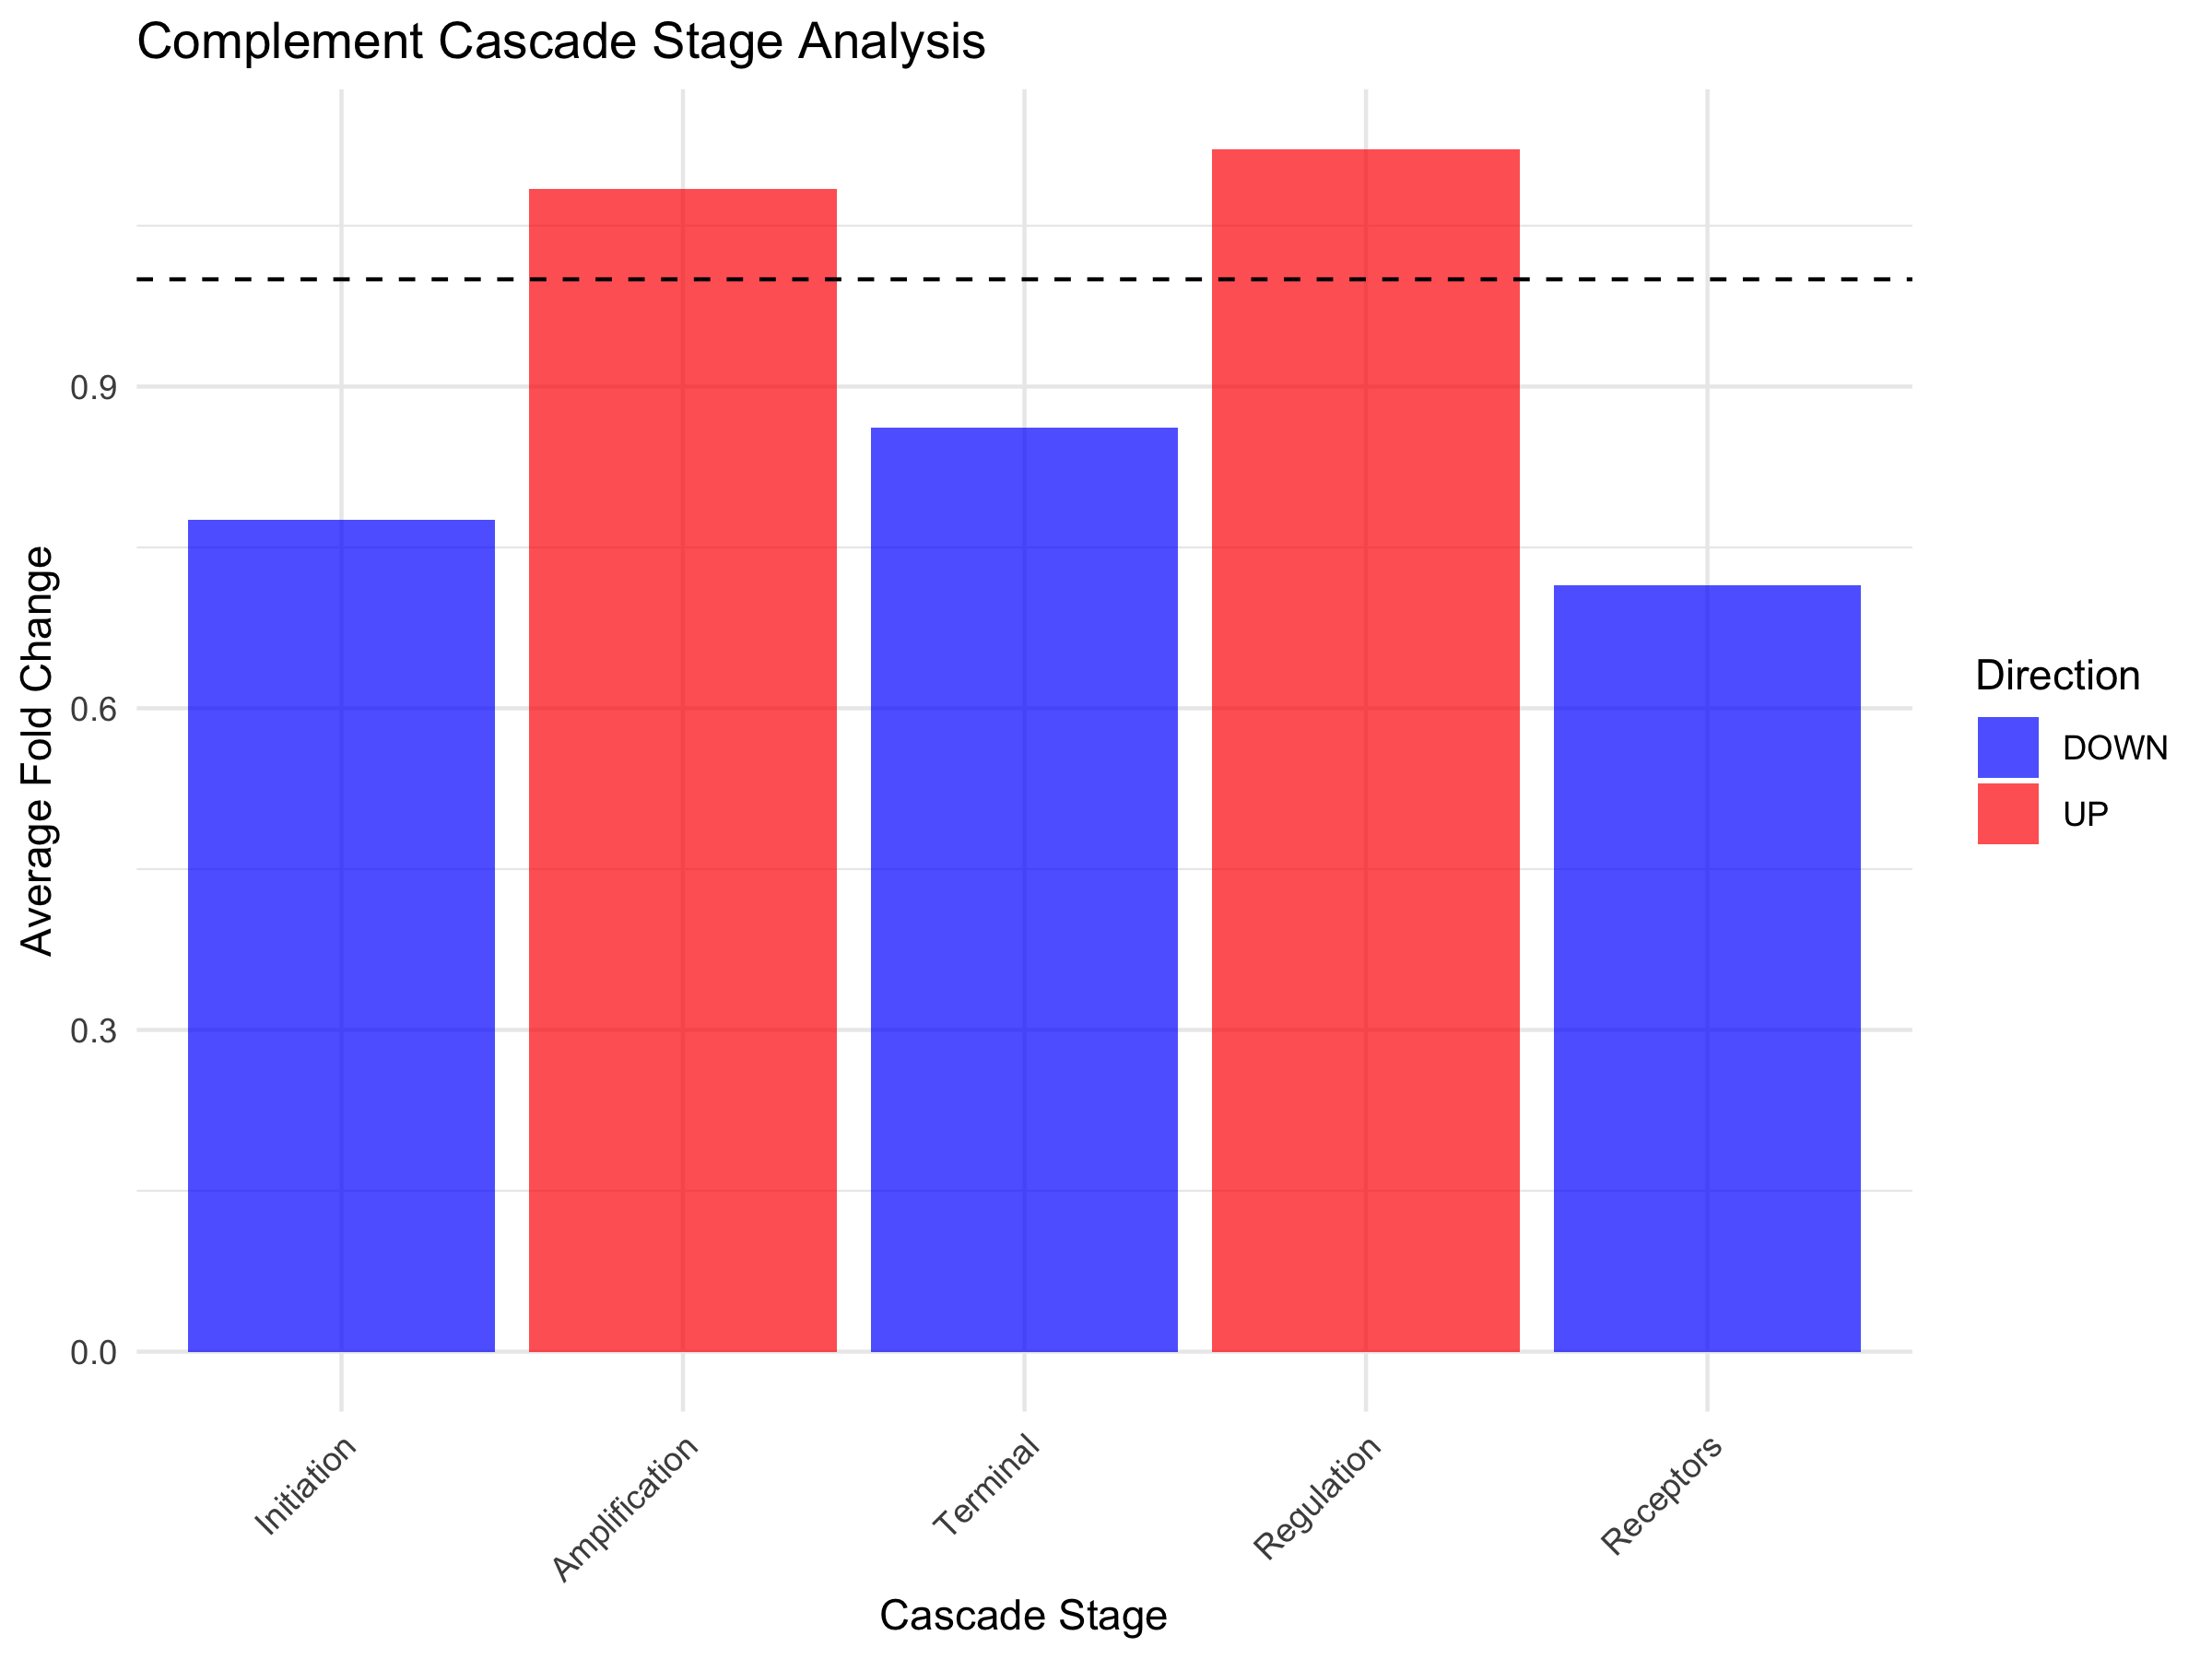

Source data for this figure (header and first rows):
cascade_stage, genes_detected, genes_significant, avg_fold_change, direction
Initiation, 5, 0, 0.7754, DOWN
Amplification, 2, 0, 1.084, UP
Terminal, 1, 0, 0.862, DOWN
Regulation, 3, 0, 1.121, UP
Receptors, 4, 1, 0.7146, DOWN
